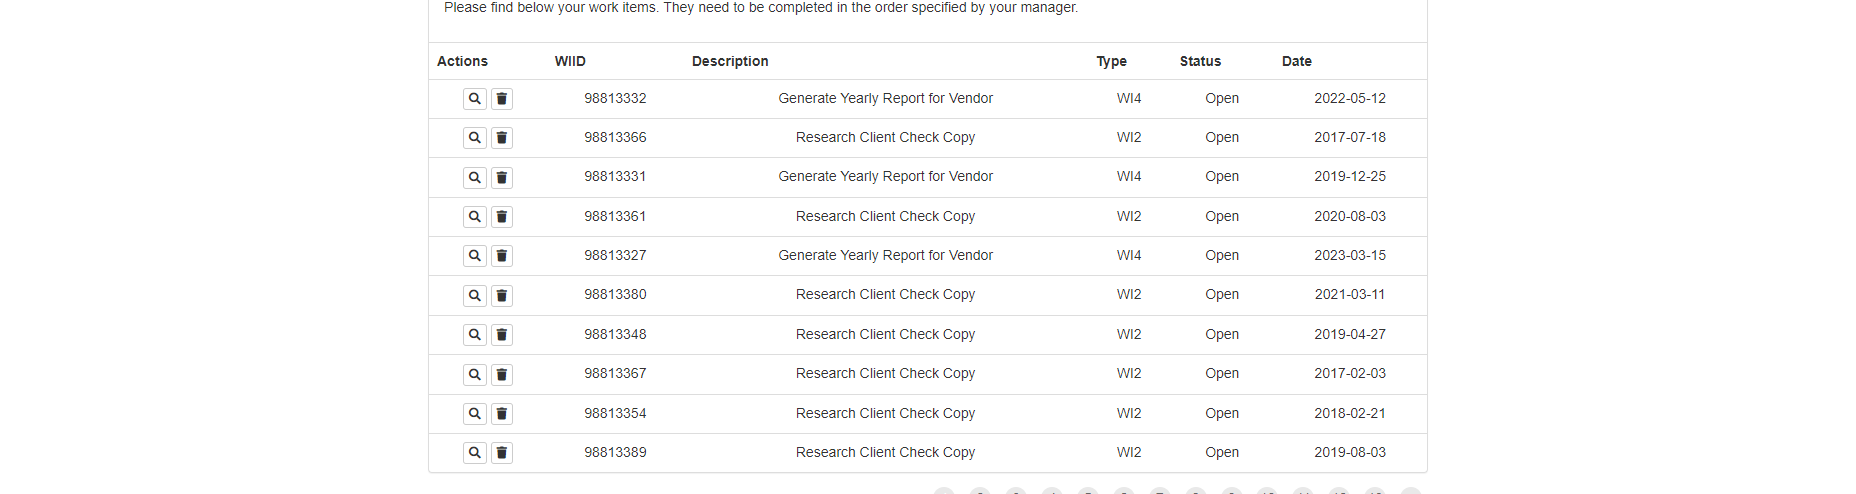
Task: ACME 연결하는 연습
Workflow: 03_ACME_WI_전체DT추출

Step 1: get-text from the table in window 'ACME System 1 *' (chrome.exe)
